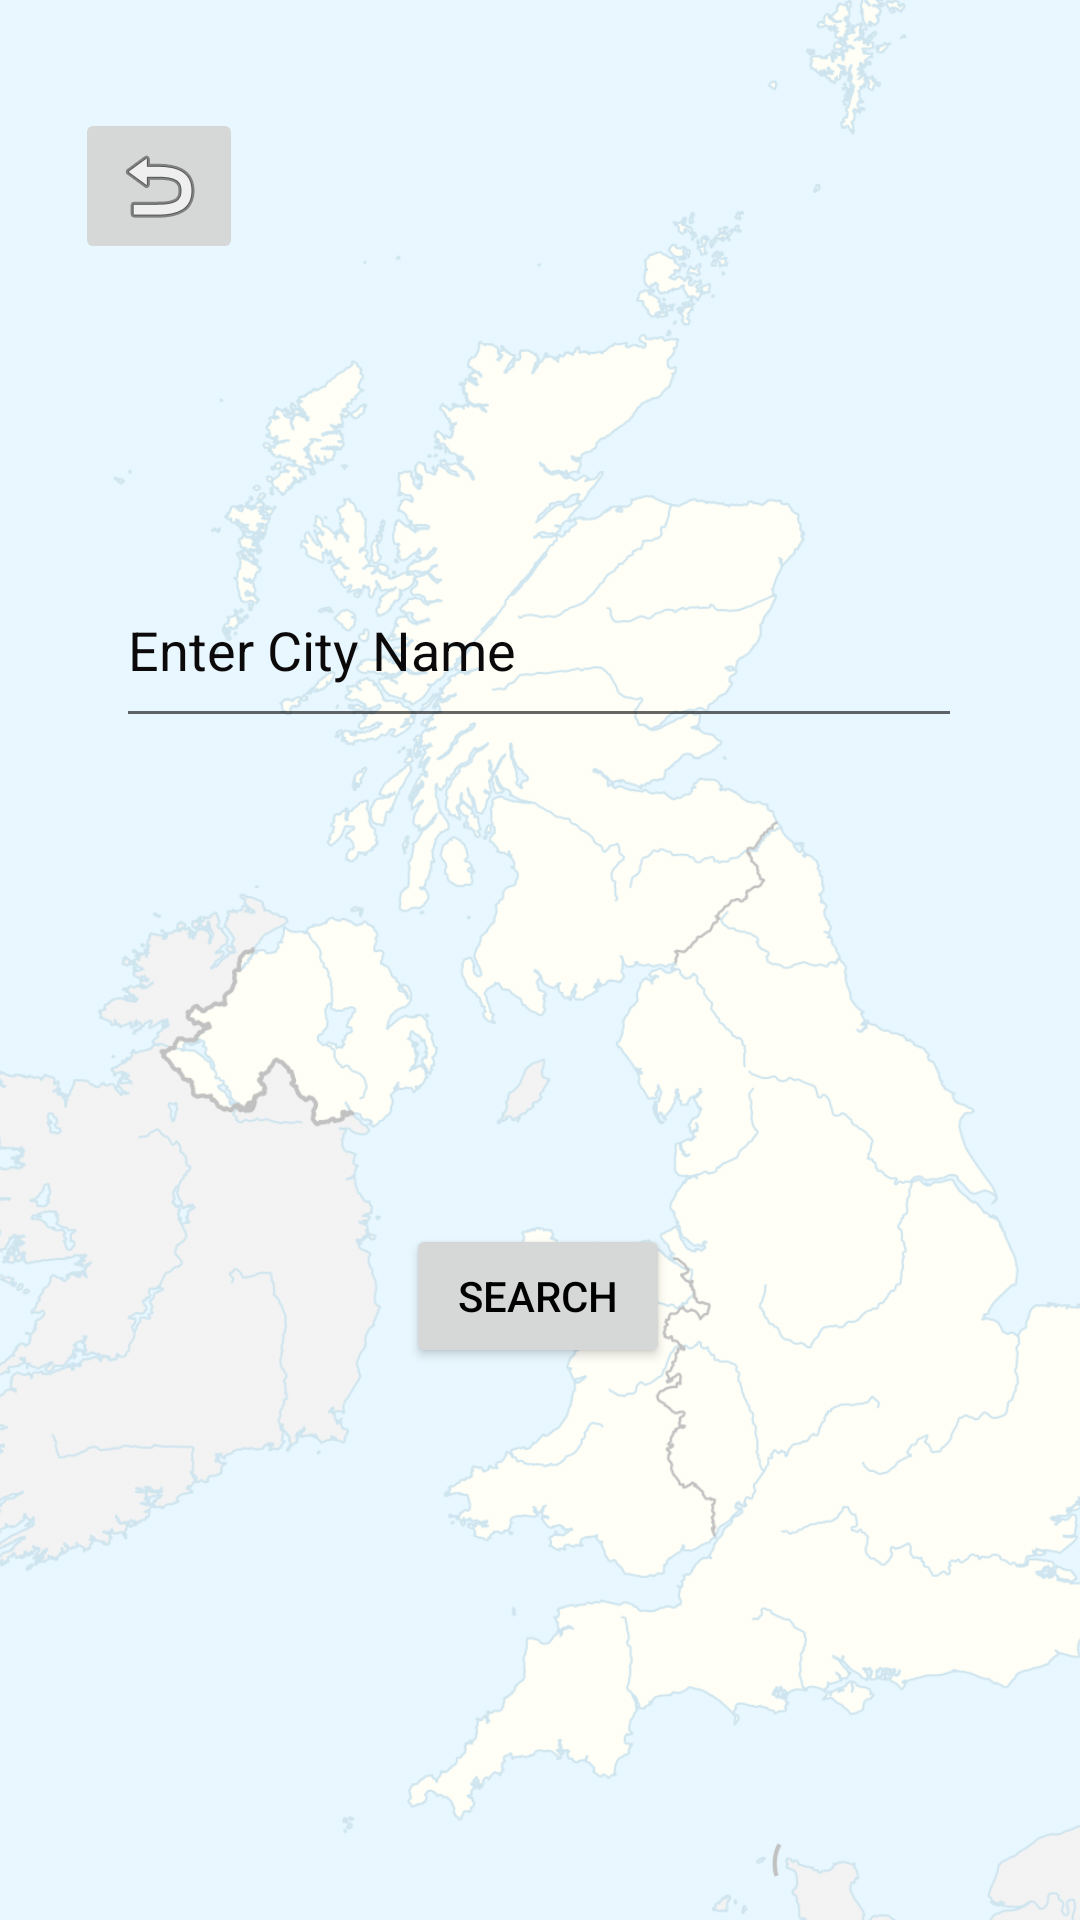

Produce the Android XML layout that renders to this screen, including the resource entries it uses.
<!-- AndroidManifest.xml: application theme AppTheme -->
<!-- res/layout/activity_searchby_city.xml -->
<?xml version="1.0" encoding="utf-8"?>
<androidx.constraintlayout.widget.ConstraintLayout xmlns:android="http://schemas.android.com/apk/res/android"
xmlns:app="http://schemas.android.com/apk/res-auto"
xmlns:tools="http://schemas.android.com/tools"
android:layout_width="match_parent"
android:layout_height="match_parent"
tools:context=".Weather.SearchbyCity">

<ImageView
    android:id="@+id/imageView"
    android:layout_width="494dp"
    android:layout_height="682dp"
    android:alpha="0.4"
    app:layout_constraintBottom_toBottomOf="parent"
    app:layout_constraintEnd_toEndOf="parent"
    app:layout_constraintStart_toStartOf="parent"
    app:layout_constraintTop_toTopOf="parent"
    app:srcCompat="@drawable/weatherimg" />

<EditText
    android:id="@+id/cityname"
    android:layout_width="282dp"
    android:layout_height="62dp"
    android:layout_marginTop="184dp"
    android:ems="10"
    android:hint="Enter City Name"
    android:inputType="textPersonName"
    android:textColor="#040303"
    android:textColorHint="#0B0909"
    app:layout_constraintEnd_toEndOf="parent"
    app:layout_constraintHorizontal_bias="0.496"
    app:layout_constraintStart_toStartOf="parent"
    app:layout_constraintTop_toTopOf="parent" />

<Button
    android:id="@+id/search"
    android:layout_width="wrap_content"
    android:layout_height="wrap_content"
    android:layout_marginBottom="184dp"
    android:onClick="find"
    android:text="@android:string/search_go"
    android:textColor="#000000"
    app:layout_constraintBottom_toBottomOf="parent"
    app:layout_constraintEnd_toEndOf="parent"
    app:layout_constraintHorizontal_bias="0.498"
    app:layout_constraintStart_toStartOf="parent" />

<ImageButton
    android:id="@+id/back"
    android:layout_width="wrap_content"
    android:layout_height="wrap_content"
    android:layout_marginStart="25dp"
    android:layout_marginTop="36dp"
    android:contentDescription="@string/todo"
    app:layout_constraintStart_toStartOf="parent"
    app:layout_constraintTop_toTopOf="parent"
    app:srcCompat="@android:drawable/ic_menu_revert" />
</androidx.constraintlayout.widget.ConstraintLayout>
<!-- resources referenced by this layout -->
<resources>
  <!-- drawable weatherimg: png bitmap (drawable, 363909 bytes) -->
  <string name="todo">TODO</string>
</resources>
